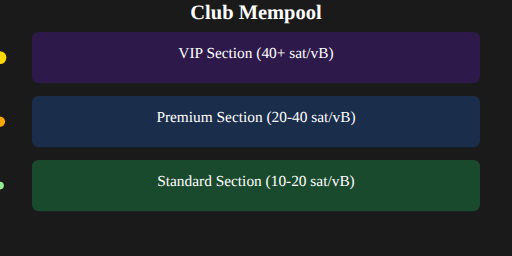
t = 0.00 s
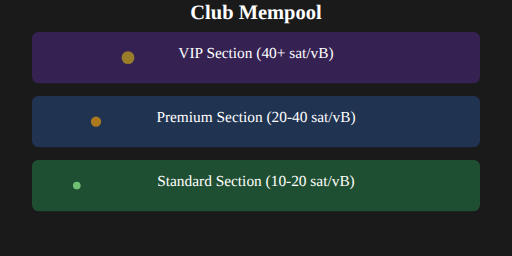
t = 0.75 s
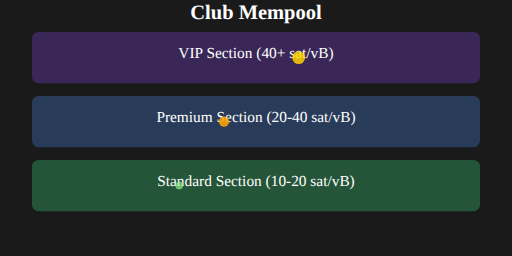
t = 1.75 s
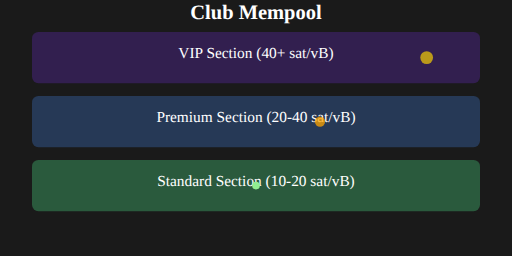
t = 2.50 s
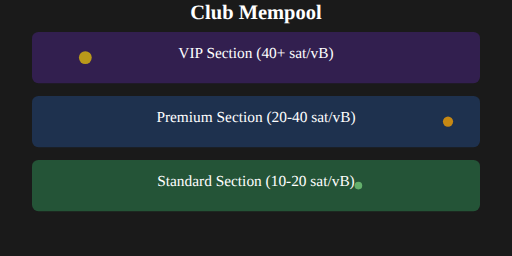
t = 3.50 s
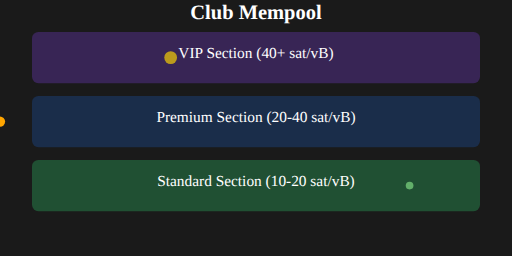
t = 4.00 s

The animated SVG that drew these frames (rendered in a browser with its animation timeline set to each time). Animation: 9 SMIL elements (animate=9); one cycle of 5.00 s, repeats indefinitely.

<?xml version="1.0" encoding="UTF-8"?>
<svg width="800" height="400" viewBox="0 0 800 400" xmlns="http://www.w3.org/2000/svg">
    <!-- Club Background -->
    <rect x="0" y="0" width="800" height="400" fill="#1a1a1a"/>
    
    <!-- VIP Section -->
    <rect x="50" y="50" width="700" height="80" fill="#2d1a4a" rx="10">
        <animate attributeName="fill" values="#2d1a4a;#3d2a5a;#2d1a4a" dur="3s" repeatCount="indefinite"/>
    </rect>
    <text x="400" y="90" text-anchor="middle" fill="white" font-size="24">VIP Section (40+ sat/vB)</text>
    
    <!-- Premium Section -->
    <rect x="50" y="150" width="700" height="80" fill="#1a2d4a" rx="10">
        <animate attributeName="fill" values="#1a2d4a;#2a3d5a;#1a2d4a" dur="4s" repeatCount="indefinite"/>
    </rect>
    <text x="400" y="190" text-anchor="middle" fill="white" font-size="24">Premium Section (20-40 sat/vB)</text>
    
    <!-- Standard Section -->
    <rect x="50" y="250" width="700" height="80" fill="#1a4a2d" rx="10">
        <animate attributeName="fill" values="#1a4a2d;#2a5a3d;#1a4a2d" dur="5s" repeatCount="indefinite"/>
    </rect>
    <text x="400" y="290" text-anchor="middle" fill="white" font-size="24">Standard Section (10-20 sat/vB)</text>
    
    <!-- Animated Transaction (VIP) -->
    <circle cx="0" cy="90" r="10" fill="#ffd700">
        <animate attributeName="cx" from="0" to="800" dur="3s" repeatCount="indefinite"/>
        <animate attributeName="opacity" values="1;0.5;1" dur="1.5s" repeatCount="indefinite"/>
    </circle>
    
    <!-- Animated Transaction (Premium) -->
    <circle cx="0" cy="190" r="8" fill="#ffa500">
        <animate attributeName="cx" from="0" to="800" dur="4s" repeatCount="indefinite"/>
        <animate attributeName="opacity" values="1;0.5;1" dur="2s" repeatCount="indefinite"/>
    </circle>
    
    <!-- Animated Transaction (Standard) -->
    <circle cx="0" cy="290" r="6" fill="#90EE90">
        <animate attributeName="cx" from="0" to="800" dur="5s" repeatCount="indefinite"/>
        <animate attributeName="opacity" values="1;0.5;1" dur="2.5s" repeatCount="indefinite"/>
    </circle>
    
    <!-- Club Title -->
    <text x="400" y="30" text-anchor="middle" fill="white" font-size="32" font-weight="bold">Club Mempool</text>
</svg> 